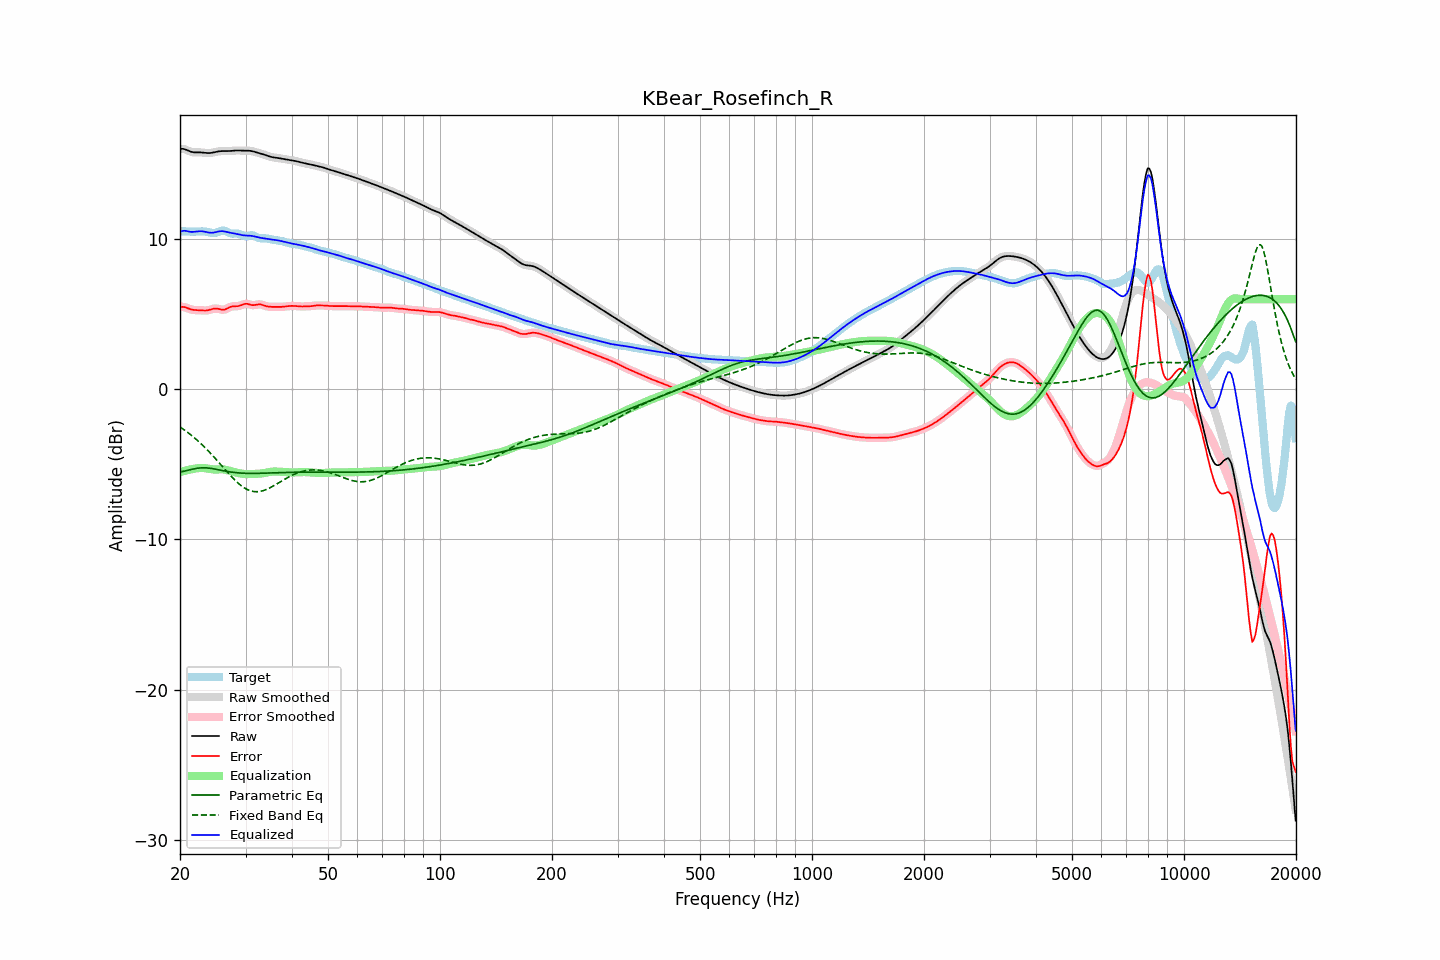

Values plotted in this chart, from the file beside it:
frequency, raw, error, smoothed, error_smoothed, equalization, parametric_eq, fixed_band_eq, equalized_raw, equalized_smoothed, target
20.00, 16.00, 5.47, 16.00, 5.48, -5.52, -5.51, -2.51, 10.48, 10.48, 10.52
20.20, 16.01, 5.49, 16.00, 5.48, -5.49, -5.49, -2.58, 10.52, 10.52, 10.52
20.40, 16.00, 5.48, 15.99, 5.48, -5.45, -5.47, -2.66, 10.55, 10.54, 10.52
20.61, 15.98, 5.46, 15.97, 5.46, -5.43, -5.44, -2.73, 10.55, 10.55, 10.51
20.81, 15.93, 5.42, 15.93, 5.43, -5.40, -5.42, -2.81, 10.53, 10.53, 10.51
21.02, 15.88, 5.38, 15.89, 5.38, -5.37, -5.39, -2.89, 10.51, 10.51, 10.50
21.23, 15.84, 5.34, 15.84, 5.35, -5.35, -5.37, -2.97, 10.49, 10.49, 10.50
21.44, 15.80, 5.31, 15.80, 5.31, -5.33, -5.34, -3.06, 10.47, 10.48, 10.49
21.66, 15.78, 5.29, 15.78, 5.29, -5.30, -5.31, -3.14, 10.48, 10.48, 10.49
21.87, 15.77, 5.27, 15.77, 5.28, -5.28, -5.29, -3.23, 10.48, 10.48, 10.49
22.09, 15.76, 5.27, 15.76, 5.27, -5.27, -5.27, -3.33, 10.50, 10.50, 10.49
22.31, 15.76, 5.27, 15.76, 5.26, -5.26, -5.26, -3.42, 10.51, 10.51, 10.50
22.54, 15.77, 5.26, 15.77, 5.26, -5.25, -5.24, -3.52, 10.52, 10.52, 10.50
22.76, 15.76, 5.25, 15.76, 5.25, -5.24, -5.23, -3.62, 10.52, 10.52, 10.51
22.99, 15.76, 5.25, 15.76, 5.25, -5.24, -5.23, -3.72, 10.51, 10.51, 10.51
23.22, 15.74, 5.24, 15.74, 5.24, -5.25, -5.23, -3.82, 10.50, 10.50, 10.50
23.45, 15.73, 5.24, 15.73, 5.24, -5.26, -5.23, -3.93, 10.47, 10.48, 10.49
23.69, 15.72, 5.25, 15.72, 5.25, -5.27, -5.24, -4.04, 10.45, 10.45, 10.47
23.92, 15.72, 5.27, 15.72, 5.28, -5.29, -5.25, -4.15, 10.43, 10.43, 10.45
24.16, 15.73, 5.30, 15.73, 5.31, -5.31, -5.26, -4.26, 10.42, 10.42, 10.42
24.40, 15.74, 5.34, 15.74, 5.34, -5.33, -5.28, -4.38, 10.42, 10.42, 10.41
24.65, 15.77, 5.36, 15.77, 5.36, -5.34, -5.30, -4.50, 10.43, 10.43, 10.40
24.89, 15.79, 5.37, 15.79, 5.37, -5.34, -5.31, -4.61, 10.45, 10.45, 10.42
25.14, 15.82, 5.37, 15.82, 5.37, -5.34, -5.34, -4.73, 10.48, 10.48, 10.45
25.39, 15.84, 5.35, 15.83, 5.35, -5.33, -5.36, -4.85, 10.50, 10.50, 10.49
25.65, 15.85, 5.32, 15.85, 5.32, -5.33, -5.38, -4.98, 10.52, 10.52, 10.53
25.91, 15.85, 5.30, 15.85, 5.30, -5.33, -5.40, -5.10, 10.53, 10.52, 10.56
26.16, 15.86, 5.29, 15.85, 5.30, -5.34, -5.42, -5.22, 10.52, 10.52, 10.56
26.43, 15.85, 5.31, 15.85, 5.32, -5.35, -5.45, -5.34, 10.50, 10.50, 10.54
26.69, 15.85, 5.36, 15.85, 5.36, -5.38, -5.46, -5.46, 10.48, 10.48, 10.49
26.96, 15.85, 5.41, 15.85, 5.41, -5.40, -5.48, -5.58, 10.45, 10.45, 10.44
27.23, 15.86, 5.47, 15.86, 5.46, -5.43, -5.50, -5.70, 10.43, 10.43, 10.39
27.50, 15.87, 5.51, 15.87, 5.50, -5.46, -5.52, -5.81, 10.41, 10.41, 10.36
27.77, 15.88, 5.52, 15.88, 5.52, -5.49, -5.53, -5.92, 10.39, 10.39, 10.36
28.05, 15.89, 5.53, 15.89, 5.53, -5.52, -5.54, -6.03, 10.37, 10.37, 10.36
28.33, 15.89, 5.52, 15.89, 5.53, -5.54, -5.56, -6.14, 10.35, 10.35, 10.37
28.62, 15.90, 5.53, 15.89, 5.53, -5.57, -5.57, -6.23, 10.33, 10.33, 10.36
28.90, 15.89, 5.55, 15.89, 5.56, -5.59, -5.57, -6.33, 10.30, 10.30, 10.34
29.19, 15.89, 5.59, 15.89, 5.60, -5.61, -5.58, -6.41, 10.28, 10.28, 10.29
29.48, 15.88, 5.64, 15.88, 5.64, -5.63, -5.59, -6.49, 10.25, 10.26, 10.24
29.78, 15.88, 5.67, 15.88, 5.67, -5.64, -5.59, -6.56, 10.24, 10.24, 10.21
30.08, 15.88, 5.69, 15.88, 5.69, -5.65, -5.60, -6.62, 10.23, 10.23, 10.19
30.38, 15.88, 5.68, 15.88, 5.68, -5.65, -5.60, -6.68, 10.23, 10.23, 10.20
30.68, 15.88, 5.65, 15.88, 5.65, -5.65, -5.60, -6.72, 10.23, 10.23, 10.23
30.99, 15.87, 5.62, 15.86, 5.62, -5.65, -5.60, -6.76, 10.22, 10.22, 10.25
31.30, 15.85, 5.60, 15.84, 5.60, -5.64, -5.60, -6.79, 10.20, 10.20, 10.25
31.61, 15.82, 5.60, 15.82, 5.60, -5.64, -5.60, -6.81, 10.18, 10.18, 10.22
31.93, 15.79, 5.62, 15.79, 5.62, -5.63, -5.60, -6.82, 10.16, 10.16, 10.17
32.24, 15.76, 5.64, 15.76, 5.64, -5.63, -5.60, -6.82, 10.13, 10.13, 10.12
32.57, 15.72, 5.65, 15.73, 5.65, -5.62, -5.60, -6.81, 10.10, 10.10, 10.07
32.89, 15.70, 5.65, 15.70, 5.64, -5.61, -5.59, -6.80, 10.08, 10.08, 10.05
33.22, 15.67, 5.62, 15.67, 5.62, -5.60, -5.59, -6.77, 10.07, 10.06, 10.04
33.55, 15.64, 5.59, 15.63, 5.59, -5.58, -5.59, -6.74, 10.05, 10.05, 10.05
33.89, 15.60, 5.55, 15.60, 5.55, -5.56, -5.58, -6.70, 10.03, 10.03, 10.05
34.23, 15.56, 5.52, 15.56, 5.52, -5.54, -5.58, -6.66, 10.02, 10.02, 10.04
34.57, 15.52, 5.50, 15.52, 5.50, -5.52, -5.58, -6.61, 10.00, 10.00, 10.02
34.92, 15.48, 5.49, 15.48, 5.49, -5.50, -5.57, -6.56, 9.98, 9.98, 9.99
35.27, 15.46, 5.49, 15.46, 5.48, -5.49, -5.57, -6.50, 9.97, 9.97, 9.97
35.62, 15.44, 5.48, 15.44, 5.49, -5.48, -5.57, -6.44, 9.96, 9.96, 9.95
35.97, 15.42, 5.49, 15.42, 5.49, -5.48, -5.56, -6.38, 9.94, 9.94, 9.94
... 635 more rows
